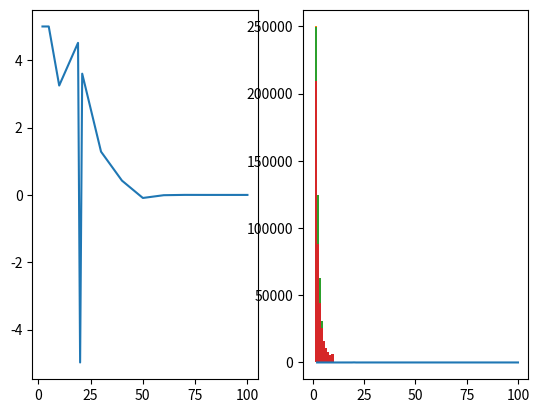

Source code (Python):
def squared(fn, x):
    y = fn(x)
    y = y * y
    return y

import numpy as np    
squared(np.cos, np.pi/3.0)

squared(np.sin, np.pi/3.0)

#SOLUTION
squared(np.sin, np.linspace(0,2*np.pi,1000))

def integrate(f, a, b, N):
    x = np.linspace(a, b, N)
    fx = f(x)
    area = np.sum(fx)*(b-a)/N
    return area

integrate(np.sin, 0, np.pi/2, 100)

# SOLUTION
def integrate(f, a, b, N):
    x = np.linspace(a+(b-a)/(2*N), b-(b-a)/(2*N), N)
    fx = f(x)
    area = np.sum(fx)*(b-a)/N
    return area

integrate(np.cos, 0, np.pi/2, 100) - 1.0

def compute_mean(f, a, b, N):
    def xfx(x):
        return np.multiply(x, f(x))
    mean = integrate(xfx, a, b, N)
    return mean

compute_mean(np.cos, 0, np.pi/2, 10)

from scipy.stats import norm
x = norm(0, 1)
compute_mean(x.pdf, -5, 5, 100)

# SOLUTION
# Average of f(x) for x positive
print (compute_mean(x.pdf, 0, 100, 1000))
# Average for x positive - less accurate
print (compute_mean(x.pdf, 0, 100, 100))
# Average for x positive - even less accurate
print (compute_mean(x.pdf, 0, 100, 10))
# Average f(x) for x in range 2 to 3
print (compute_mean(x.pdf, 2, 3, 100))

# Estimate mean of normal with mean = 5, var = 4
print (compute_mean(norm(5,2).pdf, -10, 10, 1000))
# Estimate mean of normal with mean = 2, var = 9
print (compute_mean(norm(2,3).pdf, -10, 10, 1000))
# Estimate mean of normal with mean = -2, var = 1
print (compute_mean(norm(-2,1).pdf, -10, 10, 1000))

#SOLUTION
from scipy.stats import uniform
# For uniform distribution the mean should be 0.5(a+b)
print (compute_mean(uniform(1,3).pdf, -10, 10, 100))
print (compute_mean(uniform(-2,3).pdf, -10, 10, 100))
print (compute_mean(uniform(3,8).pdf, -10, 10, 1000))# why is this one so far off?

#SOLUTION
def compute_mean(f, a, b, N):
    def xfx(x):
        return np.multiply(x, f(x))
    mean = integrate(xfx, a, b, N)
    return mean

def compute_mean_and_var(f, a, b, N):
    def xfx(x):
        return np.multiply(x, f(x))
    mean = integrate(xfx, a, b, N)
    def xxfx(x):
        return np.multiply(np.multiply(x, x), f(x))
    meanxx = integrate(xxfx, a, b, N)
    var = meanxx - mean*mean
    return mean, var

x = norm(1,2)
compute_mean_and_var(x.pdf, -15, 15, 1000)

#SOLUTION
import matplotlib.pyplot as plt
import math
%matplotlib inline

# Make the distribution
mean_true = 5
var_true = 4
x = norm(mean_true, math.sqrt(var_true))

# Some values of N to try
Ns = [2, 5, 10, 19, 20, 21, 30, 40, 50,60,70,80,90,100]

# Storage for the results
mean_error = np.empty(len(Ns))
var_error = np.empty(len(Ns))

# Compute estimation errors for different value of N
for index, N in enumerate(Ns):
    mean_est, var_est = compute_mean_and_var(x.pdf, -100.0, 100.0, N)
    mean_error[index] = mean_true - mean_est
    var_error[index] = var_true - var_est

# Plot - note error generally descreases for increasing N 
# ... but strange behaviour at N = 20. Why is this?
ax=plt.subplot(1,2,1)
ax.plot(Ns, mean_error);
ax=plt.subplot(1,2,2)
ax.plot(Ns, var_error);

#SOLUTION
def f(x):
    return 30.0 * np.multiply(x, np.power(1.0-x, 4))

mean_est, var_est = compute_mean_and_var(f, 0.0, 1.0, 100)
print(mean_est)
print(var_est)

# This is actually a distribution from the Beta distribution family
# This one is Beta(2,5) and the true mean and variance should be
print (2.0/(2.0+5.0))
print ((2.0*5.0)/((2.0+5.0)*(2.0+5.0)*(2.0+5.0+1.0)))

#SOLUTION
def do_tosses(ntosses):
    outcomes = np.random.rand(ntosses)>0.5
    sequence_length=1
    sequence_lengths = []
    last_outcome = outcomes[0]
    for outcome in outcomes[1:]:
        if outcome != last_outcome:
            sequence_lengths.append(sequence_length)
            sequence_length = 1
        else:
            sequence_length+=1
        last_outcome = outcome
    sequence_lengths.append(sequence_length)
    return sequence_lengths

%timeit do_tosses(1000000)

sequence_lengths = do_tosses(1000000)
x = plt.hist(sequence_lengths, bins=np.linspace(0,10,11))

#SOLUTION
def do_tosses2(ntosses):
    # I'll leave adding comments as an exercise...
    outcomes = np.random.rand(ntosses)>0.5
    changes = outcomes[1:] != outcomes[:-1]
    changes = np.insert(changes, 0, True)
    changes = np.append(changes, True)
    change_positions = np.where(changes==True)
    sequence_lengths = np.diff(change_positions)
    return sequence_lengths.T
    
%timeit do_tosses2(1000000)

sequence_lengths = do_tosses2(1000000)
x = plt.hist(sequence_lengths, bins=np.linspace(0,10,11))

#SOLUTION
def do_biased_tosses(bias, ntosses):
    # I'll leave adding comments as an exercise...
    outcomes = np.random.rand(ntosses)>bias
    changes = outcomes[1:] != outcomes[:-1]
    changes = np.insert(changes, 0, True)
    changes = np.append(changes, True)
    change_positions = np.where(changes==True)
    sequence_lengths = np.diff(change_positions)
    return sequence_lengths.T
    
# biased coin produces relatively more long unchanging sequences 
sequence_lengths = do_biased_tosses(0.7, 1000000)
x = plt.hist(sequence_lengths, bins=np.linspace(0,10,11))